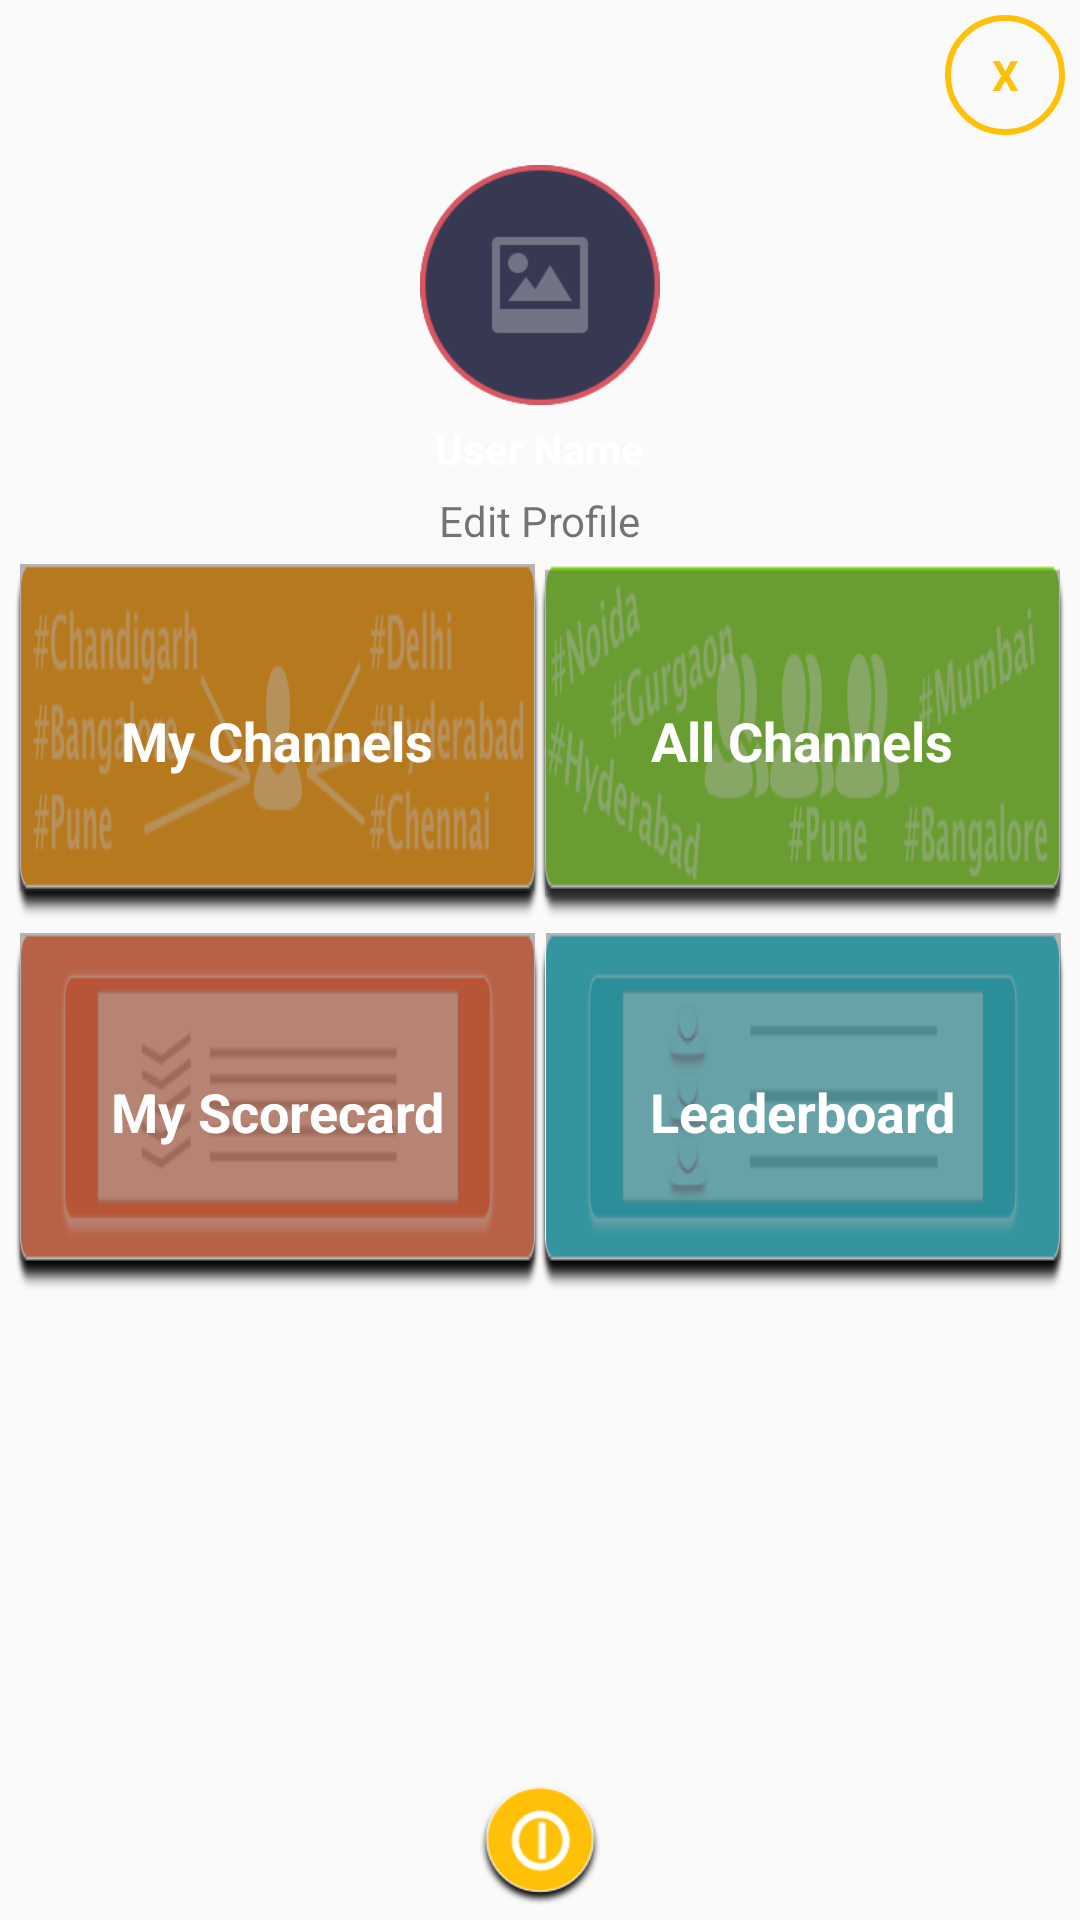

The Android layout XML behind this screen, and the referenced resources:
<!-- AndroidManifest.xml: application theme AppTheme -->
<!-- res/layout/menupopup.xml -->
<?xml version="1.0" encoding="utf-8"?>
<RelativeLayout
    xmlns:android="http://schemas.android.com/apk/res/android"
    android:layout_width="350dp"
    android:layout_height="475dp"
    android:background="@color/menuPrimaryDark"
    android:padding="5dp"
    android:layout_gravity="center"
    android:orientation="vertical"
    >

    <TextView
        android:id="@+id/textview_CloseMenu"
        android:layout_width="40dp"
        android:layout_height="40dp"
        android:textColor="#FFC107"
        android:text="X"
        android:textStyle="bold"
        android:gravity="center"
        android:layout_gravity="end"
        android:background="@drawable/circlebackground"
        android:layout_alignParentTop="true"
        android:layout_alignParentEnd="true"
        android:layout_alignParentRight="true"
        android:onClick="closeMenu"
        />

    <LinearLayout
        android:id="@+id/layout_UserProfile"
        android:layout_width="match_parent"
        android:layout_height="wrap_content"
        android:orientation="vertical"
        android:layout_below="@id/textview_CloseMenu"
        >
        <ImageView
            android:id="@+id/imageview_UserImage"
            android:layout_width="80dp"
            android:layout_height="80dp"
            android:src="@drawable/userimage_default"
            android:layout_gravity="center"
            android:layout_marginTop="10dp"
            />
        <TextView
            android:id="@+id/textview_UserName"
            android:layout_width="wrap_content"
            android:layout_height="wrap_content"
            android:text="User Name"
            android:textColor="@color/white"
            android:textStyle="bold"
            android:layout_gravity="center_horizontal"
            android:layout_marginTop="5dp"
            />
        <TextView
            android:id="@+id/textview_EditProfile"
            android:layout_width="wrap_content"
            android:layout_height="wrap_content"
            android:text="Edit Profile"
            android:textColor="@color/orange"
            android:layout_gravity="center_horizontal"
            android:layout_marginTop="5dp"
            android:onClick="editProfilePressed"
            />

    </LinearLayout>

    <LinearLayout
        android:id="@+id/layout_Channel"
        android:layout_width="match_parent"
        android:layout_height="wrap_content"
        android:orientation="horizontal"
        android:layout_marginTop="5dp"
        android:layout_below="@id/layout_UserProfile"
        >

        <TextView
            android:id="@+id/textview_MyChannels"
            android:layout_width="0dp"
            android:layout_height="wrap_content"
            android:layout_weight="1"
            android:text="My Channels"
            android:textSize="18sp"
            android:textColor="@color/white"
            android:background="@drawable/mychannel_bg"
            android:gravity="center"
            android:textStyle="bold"
            android:onClick="myChannelPressed"
            />
        <TextView
            android:id="@+id/textview_AllChannels"
            android:layout_width="0dp"
            android:layout_height="wrap_content"
            android:layout_weight="1"
            android:text="All Channels"
            android:textSize="18sp"
            android:textColor="@color/white"
            android:background="@drawable/allchannel_bg"
            android:gravity="center"
            android:textStyle="bold"
            android:onClick="allChannelPressed"
            />

    </LinearLayout>

    <LinearLayout
        android:id="@+id/layout_Score"
        android:layout_width="match_parent"
        android:layout_height="wrap_content"
        android:orientation="horizontal"
        android:layout_marginTop="5dp"
        android:layout_below="@id/layout_Channel"
        >

        <TextView
            android:id="@+id/textview_MyScorecard"
            android:layout_width="0dp"
            android:layout_height="wrap_content"
            android:layout_weight="1"
            android:text="My Scorecard"
            android:textSize="18sp"
            android:textColor="@color/white"
            android:background="@drawable/myscorecard_bg"
            android:gravity="center"
            android:textStyle="bold"
            android:onClick="myScorecardPressed"
            />
        <TextView
            android:id="@+id/textview_Leaderboard"
            android:layout_width="0dp"
            android:layout_height="wrap_content"
            android:layout_weight="1"
            android:text="Leaderboard"
            android:textSize="18sp"
            android:textColor="@color/white"
            android:background="@drawable/leaderboard_bg"
            android:gravity="center"
            android:textStyle="bold"
            android:onClick="leaderboardPressed"
            />

    </LinearLayout>

    <TextView
        android:id="@+id/textview_Logout"
        android:layout_width="40dp"
        android:layout_height="40dp"
        android:textSize="18sp"
        android:textColor="@color/white"
        android:background="@drawable/logout_yellow"
        android:gravity="center"
        android:textStyle="bold"
        android:layout_alignParentBottom="true"
        android:layout_centerHorizontal="true"
        android:onClick="logout"
        />

</RelativeLayout>
<!-- resources referenced by this layout -->
<resources>
  <!-- drawable allchannel_bg: png bitmap (drawable, 19725 bytes) -->
  <!-- drawable circlebackground (drawable) -->
  <?xml version="1.0" encoding="utf-8"?>
  <shape android:shape="oval" xmlns:android="http://schemas.android.com/apk/res/android">
  
      <stroke android:width="2dp" android:color="#FFC107"/>
  
  </shape>
  <!-- drawable leaderboard_bg: png bitmap (drawable, 7768 bytes) -->
  <!-- drawable logout_yellow: png bitmap (drawable, 5815 bytes) -->
  <!-- drawable mychannel_bg: png bitmap (drawable, 15933 bytes) -->
  <!-- drawable myscorecard_bg: png bitmap (drawable, 6388 bytes) -->
  <!-- drawable userimage_default: png bitmap (drawable, 8591 bytes) -->
  <style name="AppTheme" parent="Theme.AppCompat.Light.NoActionBar">
          
          <item name="colorPrimary">@color/colorPrimary</item>
          <item name="colorPrimaryDark">@color/colorPrimaryDark</item>
          <item name="colorAccent">@color/colorAccent</item>
      </style>
  <color name="colorPrimary">#f7bb22</color>
  <color name="colorPrimaryDark">#f9bd22</color>
  <color name="colorAccent">#003e9f</color>
  <!-- not gathered from this repository: default colours our renderer supplied (Android Studio template values) -->
  <color name="white">#FFFFFFFF</color>
</resources>
